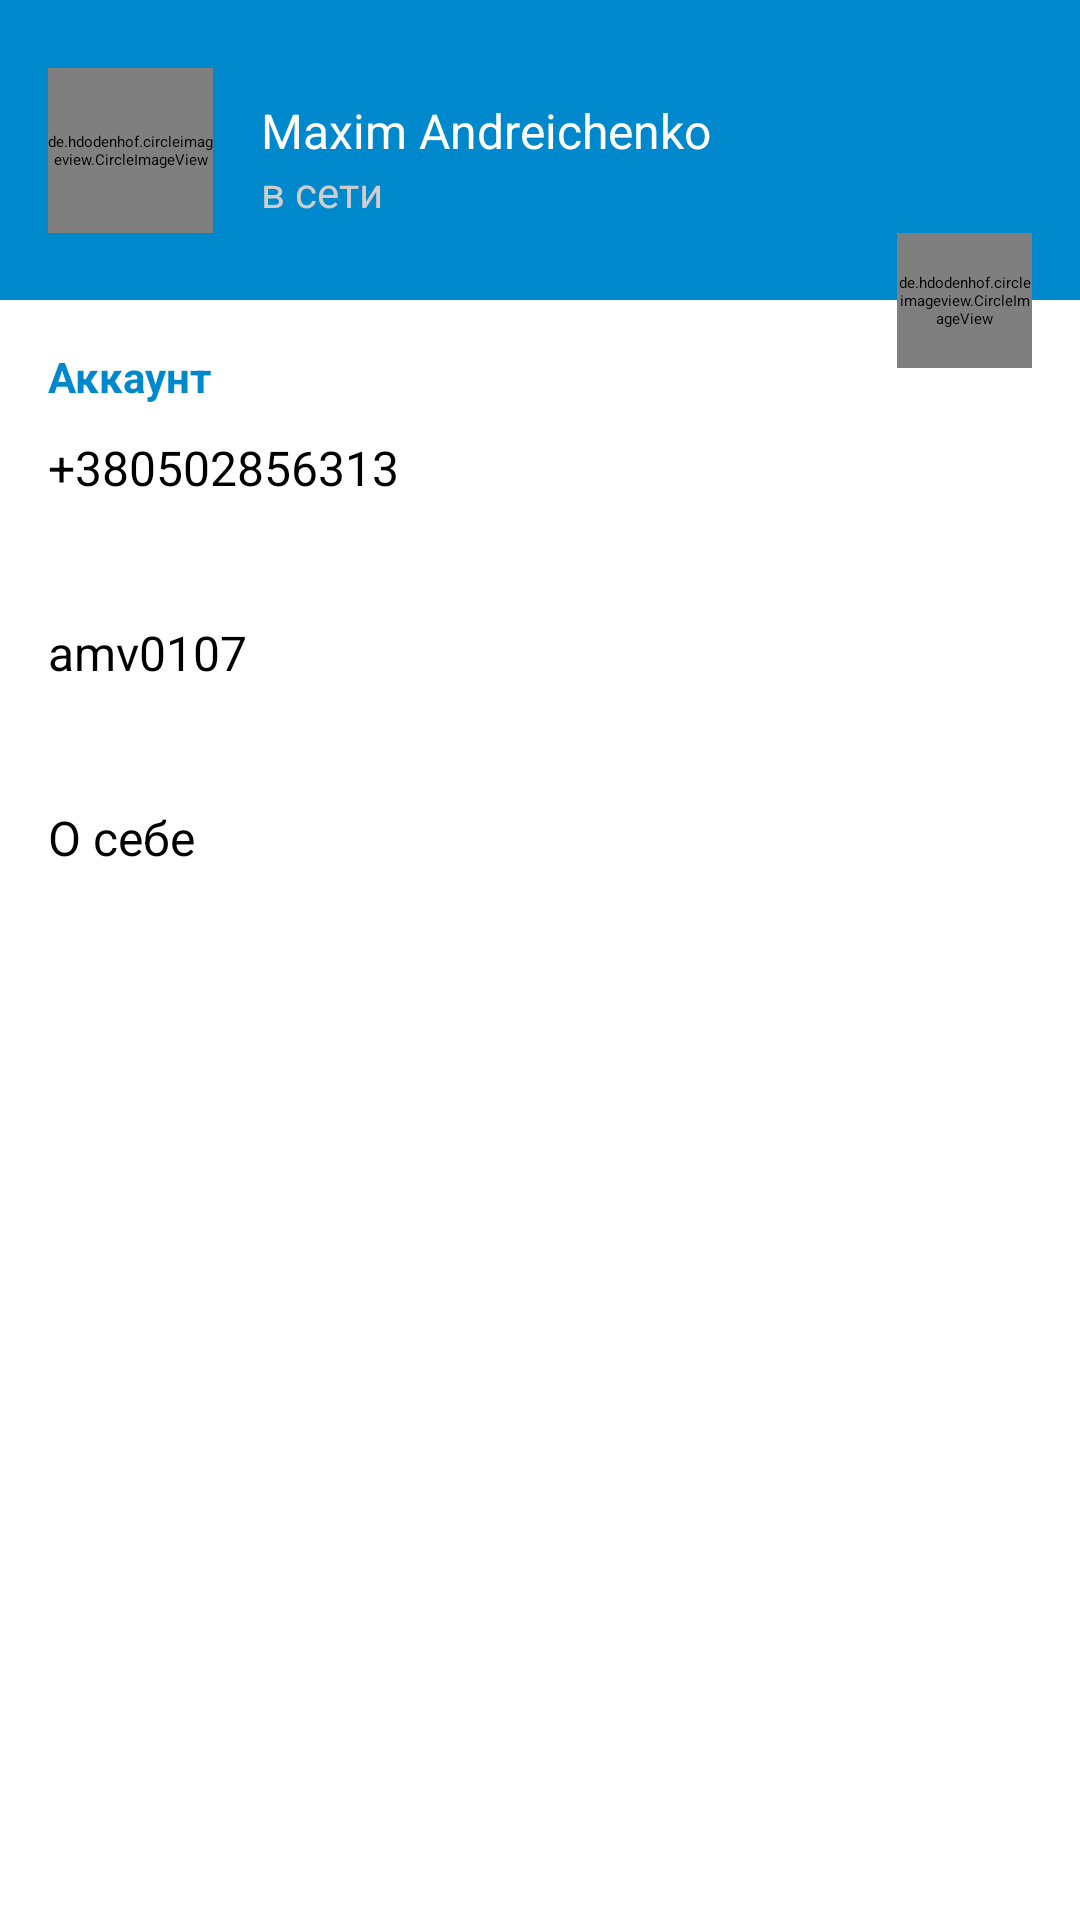

Layout XML and referenced resources for this Android screen:
<!-- AndroidManifest.xml: application theme AppThemeLight -->
<!-- res/layout/fragment_settings.xml -->
<?xml version="1.0" encoding="utf-8"?>
<androidx.constraintlayout.widget.ConstraintLayout xmlns:android="http://schemas.android.com/apk/res/android"
    xmlns:app="http://schemas.android.com/apk/res-auto"
    xmlns:tools="http://schemas.android.com/tools"
    android:layout_width="match_parent"
    android:layout_height="match_parent"
    tools:context=".ui.fragments.SettingsFragment">

    <androidx.constraintlayout.widget.ConstraintLayout
        android:id="@+id/settings_header_bloc"
        android:layout_width="match_parent"
        android:layout_height="100dp"
        android:background="@color/colorPrimary"
        app:layout_constraintEnd_toEndOf="parent"
        app:layout_constraintStart_toStartOf="parent"
        app:layout_constraintTop_toTopOf="parent">

        <de.hdodenhof.circleimageview.CircleImageView
            android:id="@+id/settings_user_photo"
            android:layout_width="@dimen/settings_user_photo_width"
            android:layout_height="@dimen/settings_username_photo_height"
            android:src="@drawable/default_photo"
            app:civ_circle_background_color="@color/colorAccent"
            android:layout_marginStart="@dimen/horizontal_margin"
            app:layout_constraintTop_toTopOf="parent"
            app:layout_constraintBottom_toBottomOf="parent"
            app:layout_constraintStart_toStartOf="parent"/>

        <TextView
            android:id="@+id/settings_full_name"
            android:layout_width="0dp"
            android:layout_height="wrap_content"
            android:textColor="@color/colorAccent"
            android:text="@string/settings_default_username"
            android:textSize="@dimen/normalText"
            android:layout_marginTop="@dimen/vertical_margin"
            android:layout_marginStart="@dimen/horizontal_margin"
            app:layout_constraintStart_toEndOf="@id/settings_user_photo"
            app:layout_constraintEnd_toEndOf="parent"
            app:layout_constraintTop_toTopOf="@id/settings_user_photo"/>
        <TextView
            android:layout_width="0dp"
            android:layout_height="wrap_content"
            android:textColor="@color/colorAccentDark"
            android:text="@string/settings_default_status"
            android:textSize="@dimen/smallText"
            android:layout_marginStart="@dimen/horizontal_margin"
            app:layout_constraintStart_toEndOf="@id/settings_user_photo"
            app:layout_constraintEnd_toEndOf="parent"
            app:layout_constraintTop_toBottomOf="@id/settings_full_name"/>

    </androidx.constraintlayout.widget.ConstraintLayout>

    <TextView
        android:id="@+id/settings_text_account"
        android:layout_width="match_parent"
        android:layout_height="wrap_content"
        android:text="@string/settings_text_account"
        android:layout_marginStart="@dimen/horizontal_margin"
        android:layout_marginTop="@dimen/vertical_large_margin"
        android:textSize="@dimen/smallText"
        android:textStyle="bold"
        android:textColor="@color/colorPrimary"
        app:layout_constraintTop_toBottomOf="@id/settings_header_bloc"/>

    <androidx.constraintlayout.widget.ConstraintLayout
        android:id="@+id/settings_btn_change_number_phone"
        app:layout_constraintTop_toBottomOf="@id/settings_text_account"
        app:layout_constraintStart_toStartOf="parent"
        app:layout_constraintEnd_toEndOf="parent"
        style="@style/settingButtons">

        <TextView
            android:id="@+id/settings_phone_number"
            android:text="@string/settings_default_phone"
            app:layout_constraintTop_toTopOf="@id/settings_btn_change_number_phone"
            app:layout_constraintStart_toStartOf="parent"
            style="@style/normalText" />

        <TextView
            android:id="@+id/settings_label_phone_number"
            android:text="@string/settings_label_phone_number"
            app:layout_constraintTop_toBottomOf="@id/settings_phone_number"
            app:layout_constraintStart_toStartOf="parent"
            style="@style/smallText" />

        <View
            app:layout_constraintTop_toBottomOf="@id/settings_label_phone_number"
            app:layout_constraintStart_toStartOf="parent"
            app:layout_constraintEnd_toEndOf="parent"
            style="@style/separator" />

    </androidx.constraintlayout.widget.ConstraintLayout>

    <androidx.constraintlayout.widget.ConstraintLayout
        android:id="@+id/settings_btn_change_username"
        app:layout_constraintTop_toBottomOf="@id/settings_btn_change_number_phone"
        app:layout_constraintStart_toStartOf="parent"
        app:layout_constraintEnd_toEndOf="parent"
        style="@style/settingButtons">

        <TextView
            android:id="@+id/settings_username"
            android:text="@string/settings_default_login"
            app:layout_constraintTop_toTopOf="@id/settings_btn_change_username"
            app:layout_constraintStart_toStartOf="parent"
            style="@style/normalText" />

        <TextView
            android:id="@+id/settings_label_username"
            android:text="@string/settings_label_login"
            app:layout_constraintTop_toBottomOf="@id/settings_username"
            app:layout_constraintStart_toStartOf="parent"
            style="@style/smallText" />

        <View
            app:layout_constraintTop_toBottomOf="@id/settings_label_username"
            app:layout_constraintStart_toStartOf="parent"
            app:layout_constraintEnd_toEndOf="parent"
            style="@style/separator" />

    </androidx.constraintlayout.widget.ConstraintLayout>

    <androidx.constraintlayout.widget.ConstraintLayout
        android:id="@+id/settings_btn_change_bio"
        app:layout_constraintTop_toBottomOf="@id/settings_btn_change_username"
        app:layout_constraintStart_toStartOf="parent"
        app:layout_constraintEnd_toEndOf="parent"
        style="@style/settingButtons">

        <TextView
            android:id="@+id/settings_bio"
            android:text="@string/settings_default_bio"
            app:layout_constraintTop_toTopOf="@id/settings_btn_change_bio"
            app:layout_constraintStart_toStartOf="parent"
            style="@style/normalText" />

        <TextView
            android:id="@+id/settings_label_bio"
            android:text="@string/settings_label_bio"
            app:layout_constraintTop_toBottomOf="@id/settings_bio"
            app:layout_constraintStart_toStartOf="parent"
            style="@style/smallText" />

        <View
            app:layout_constraintTop_toBottomOf="@id/settings_label_bio"
            app:layout_constraintStart_toStartOf="parent"
            app:layout_constraintEnd_toEndOf="parent"
            style="@style/separator" />

    </androidx.constraintlayout.widget.ConstraintLayout>

    <de.hdodenhof.circleimageview.CircleImageView
        android:id="@+id/settings_change_photo"
        android:layout_width="@dimen/settings_btn_change_photo_width"
        android:layout_height="@dimen/settings_btn_change_photo_height"
        android:src="@drawable/ic_camera"
        android:layout_marginEnd="@dimen/horizontal_margin"
        android:elevation="4dp"
        app:civ_border_color="@color/colorGrey"
        app:civ_circle_background_color="@color/colorAccent"
        app:layout_constraintBottom_toBottomOf="@+id/settings_header_bloc"
        app:layout_constraintEnd_toEndOf="parent"
        app:layout_constraintTop_toBottomOf="@+id/settings_header_bloc" />

</androidx.constraintlayout.widget.ConstraintLayout>
<!-- resources referenced by this layout -->
<resources>
  <color name="colorAccent">#FFFFFF</color>
  <color name="colorAccentDark">#D1CDCD</color>
  <color name="colorPrimary">#0088CC</color>
  <dimen name="horizontal_margin">16dp</dimen>
  <dimen name="normalText">16sp</dimen>
  <dimen name="settings_btn_change_photo_height">45dp</dimen>
  <dimen name="settings_btn_change_photo_width">45dp</dimen>
  <dimen name="settings_user_photo_width">55dp</dimen>
  <dimen name="settings_username_photo_height">55dp</dimen>
  <dimen name="smallText">14sp</dimen>
  <dimen name="vertical_large_margin">16dp</dimen>
  <dimen name="vertical_margin">10dp</dimen>
  <string name="settings_default_bio">О себе</string>
  <string name="settings_default_login">amv0107</string>
  <string name="settings_default_phone">+380502856313</string>
  <string name="settings_default_status">в сети</string>
  <string name="settings_default_username">Maxim Andreichenko</string>
  <string name="settings_label_bio">Напишите немного о себе</string>
  <string name="settings_label_login">Имя пользователя</string>
  <string name="settings_label_phone_number">Нажмите, чтобы изменить номер телефона</string>
  <string name="settings_text_account">Аккаунт</string>
  <style name="normalText">
          <item name="android:layout_width">wrap_content</item>
          <item name="android:layout_height">wrap_content</item>
          <item name="android:layout_marginStart">@dimen/horizontal_margin</item>
          <item name="android:textSize">@dimen/normalText</item>
          <item name="android:textColor">@color/colorBlack</item>
      </style>
  <style name="separator">
          <item name="android:layout_width">match_parent</item>
          <item name="android:layout_height">1dp</item>
          <item name="android:background">@color/colorGrey</item>
          <item name="android:layout_marginTop">@dimen/vertical_margin</item>
          <item name="android:layout_marginStart">@dimen/horizontal_margin</item>
          <item name="android:layout_marginEnd">@dimen/horizontal_margin</item>
      </style>
  <style name="settingButtons">
          <item name="android:layout_width">match_parent</item>
          <item name="android:layout_height">wrap_content</item>
          <item name="android:layout_marginTop">@dimen/vertical_margin</item>
          <item name="android:clickable">true</item>
          <item name="android:focusable">true</item>
          <item name="android:background">@drawable/ripple_effect</item>
      </style>
  <style name="smallText">
          <item name="android:layout_width">wrap_content</item>
          <item name="android:layout_height">wrap_content</item>
          <item name="android:layout_marginStart">@dimen/horizontal_margin</item>
          <item name="android:textSize">@dimen/smallText</item>
          <item name="android:textColor">@color/colorGrey</item>
      </style>
  <color name="colorBlack">#000000</color>
  <color name="colorPrimaryDark">#0052CC</color>
  <style name="actionMenu" parent="Theme.AppCompat.Light">
          <item name="background">@color/colorAccent</item>
          <item name="actionMenuTextColor">@color/colorBlack</item>
      </style>
  <color name="material_drawer_background">#F9F9F9</color>
  <color name="material_drawer_primary_text">@color/colorBlack</color>
  <color name="material_drawer_primary_icon">#8A000000</color>
  <color name="material_drawer_secondary_text">#8A000000</color>
  <color name="material_drawer_hint_text">#42000000</color>
  <color name="material_drawer_divider">#1F000000</color>
  <color name="material_drawer_selected">#1F2196F3</color>
  <color name="material_drawer_selected_text">#2196F3</color>
  <color name="material_drawer_header_selection_text">@color/colorAccent</color>
</resources>
